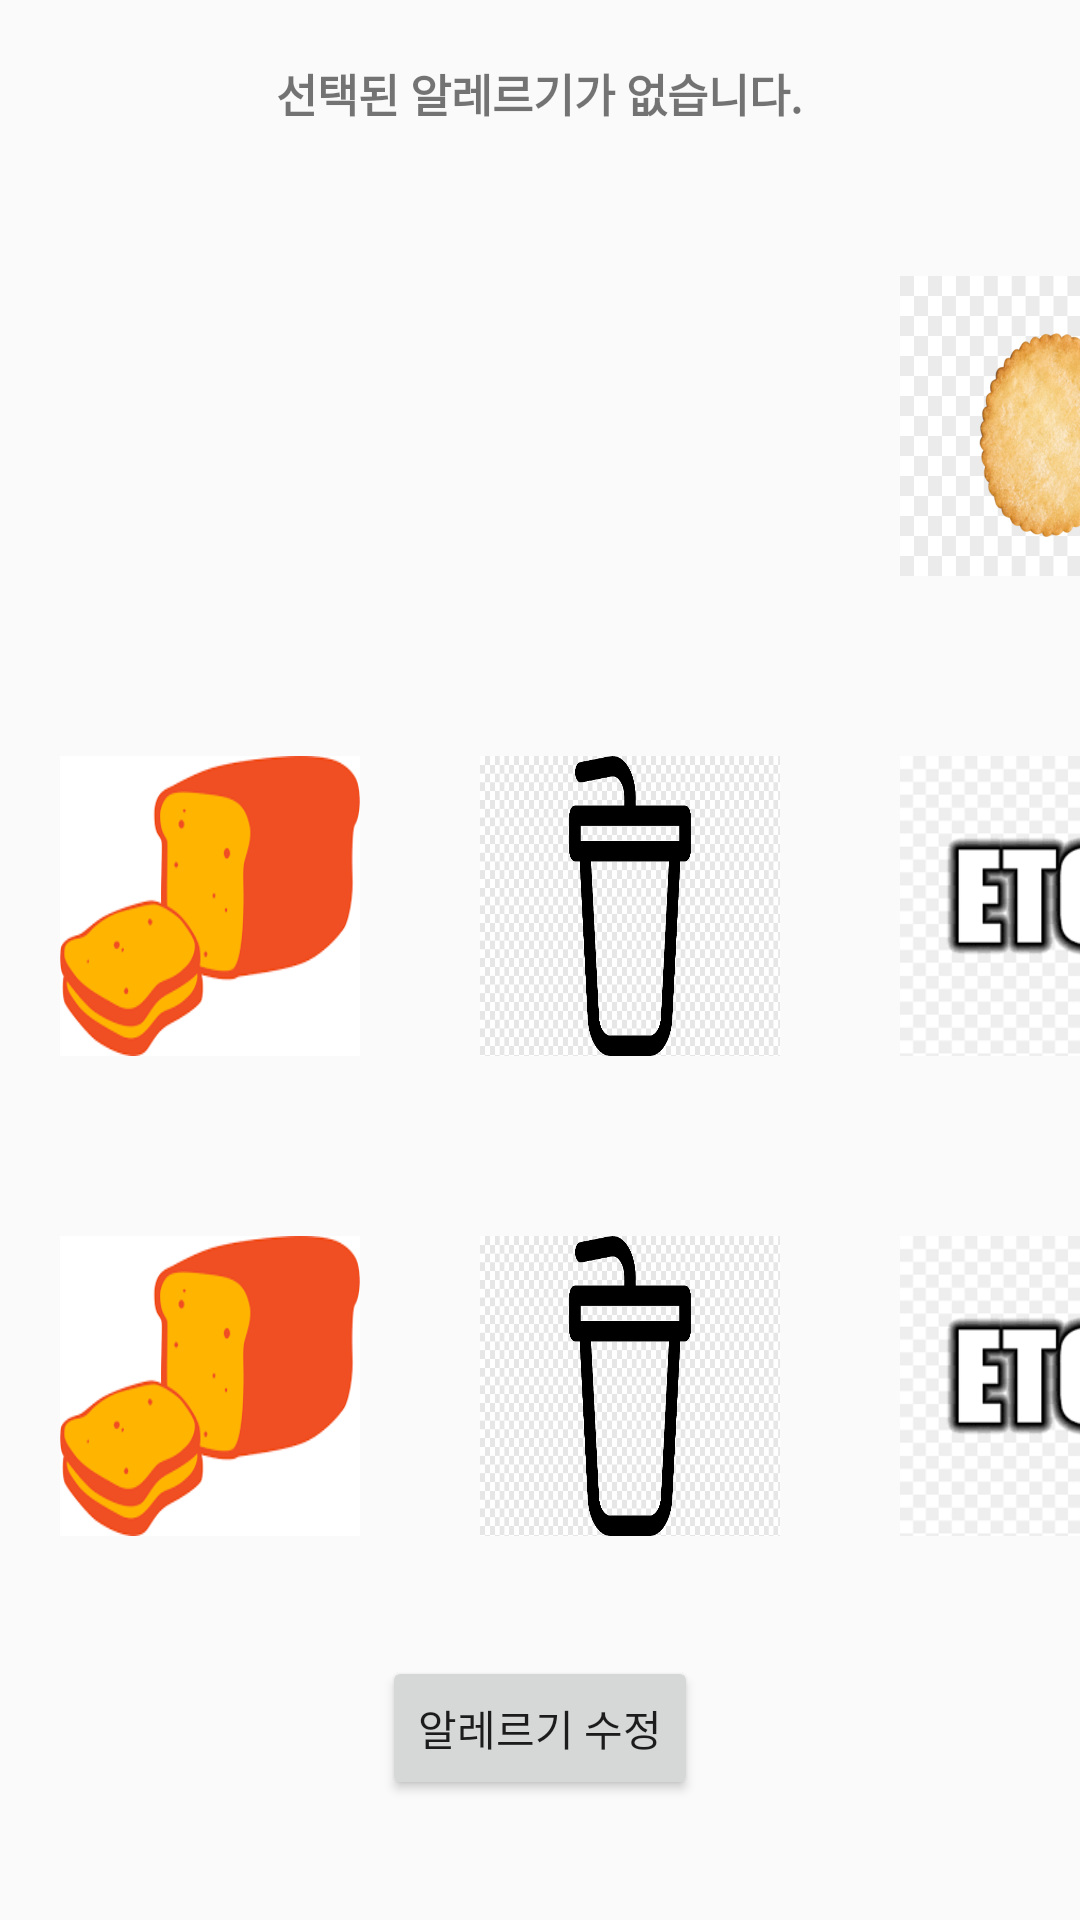

Here is an Android app screen rendered from its layout file. Give the layout XML and the strings, colors and styles it references.
<!-- AndroidManifest.xml: application theme Theme.Nutrient -->
<!-- res/layout/activity_main.xml -->
<?xml version="1.0" encoding="utf-8"?>
<LinearLayout xmlns:android="http://schemas.android.com/apk/res/android"
    android:layout_width="match_parent"
    android:layout_height="match_parent"
    android:orientation="vertical">

    <TextView
        android:id="@+id/textview1"
        android:layout_width="wrap_content"
        android:layout_height="wrap_content"
        android:text="선택된 알레르기가 없습니다."
        android:textSize="45px"
        android:textStyle="bold"
        android:layout_gravity="center_horizontal"
        android:layout_margin="20dp"
        />

    <LinearLayout
        android:layout_width="wrap_content"
        android:layout_height="wrap_content"
        android:layout_marginTop="10dp"
        android:layout_marginBottom="10dp"
        android:layout_gravity="center_horizontal">


        <ImageButton
            android:id="@+id/all"
            android:layout_width="100dp"
            android:layout_height="100dp"
            android:scaleType="fitXY"
            android:src="@drawable/all"
            android:layout_margin="20dp"
            android:background="@android:color/transparent"
            />

        <ImageButton
            android:id="@+id/ramen"
            android:layout_width="100dp"
            android:layout_height="100dp"
            android:scaleType="fitXY"
            android:src="@drawable/ramen"
            android:layout_margin="20dp"
            android:background="@android:color/transparent"
            />

        <ImageButton
            android:id="@+id/snack"
            android:layout_width="100dp"
            android:layout_height="100dp"
            android:scaleType="fitXY"
            android:src="@drawable/snack"
            android:layout_margin="20dp"
            android:background="@android:color/transparent"
            />

    </LinearLayout>

    <LinearLayout
        android:layout_width="wrap_content"
        android:layout_height="wrap_content"
        android:layout_marginTop="10dp"
        android:layout_marginBottom="10dp"
        android:layout_gravity="center_horizontal">


        <ImageButton
            android:id="@+id/bread"
            android:layout_width="100dp"
            android:layout_height="100dp"
            android:scaleType="fitXY"
            android:src="@drawable/bread"
            android:layout_margin="20dp"
            android:background="@android:color/transparent"
            />

        <ImageButton
            android:id="@+id/drink"
            android:layout_width="100dp"
            android:layout_height="100dp"
            android:scaleType="fitXY"
            android:src="@drawable/drink"
            android:layout_margin="20dp"
            android:background="@android:color/transparent"
            />

        <ImageButton
            android:id="@+id/etc"
            android:layout_width="100dp"
            android:layout_height="100dp"
            android:scaleType="fitXY"
            android:src="@drawable/etc"
            android:layout_margin="20dp"
            android:background="@android:color/transparent"
            />

    </LinearLayout>

    <LinearLayout
        android:layout_width="wrap_content"
        android:layout_height="wrap_content"
        android:layout_marginTop="10dp"
        android:layout_marginBottom="10dp"
        android:layout_gravity="center_horizontal">


        <ImageButton
            android:id="@+id/bread1"
            android:layout_width="100dp"
            android:layout_height="100dp"
            android:scaleType="fitXY"
            android:src="@drawable/bread"
            android:layout_margin="20dp"
            android:background="@android:color/transparent"
            />

        <ImageButton
            android:id="@+id/drink1"
            android:layout_width="100dp"
            android:layout_height="100dp"
            android:scaleType="fitXY"
            android:src="@drawable/drink"
            android:layout_margin="20dp"
            android:background="@android:color/transparent"
            />

        <ImageButton
            android:id="@+id/etc1"
            android:layout_width="100dp"
            android:layout_height="100dp"
            android:scaleType="fitXY"
            android:src="@drawable/etc"
            android:layout_margin="20dp"
            android:background="@android:color/transparent"
            />

    </LinearLayout>

    <Button
        android:id="@+id/revise"
        android:layout_width="wrap_content"
        android:layout_height="wrap_content"
        android:text="알레르기 수정"
        android:layout_margin="10dp"
        android:layout_gravity="center_horizontal"
        />



</LinearLayout>
<!-- resources referenced by this layout -->
<resources>
  <!-- drawable bread: png bitmap (drawable, 4703 bytes) -->
  <!-- drawable drink: png bitmap (drawable, 3869 bytes) -->
  <!-- drawable etc: png bitmap (drawable, 4331 bytes) -->
  <!-- drawable snack: png bitmap (drawable, 60453 bytes) -->
  <style name="Theme.Nutrient" parent="Theme.AppCompat.Light.DarkActionBar">
          
          <item name="windowNoTitle">true</item>
          <item name="colorPrimary">@color/purple_500</item>
          <item name="colorPrimaryDark">@color/purple_700</item>
          <item name="colorAccent">@color/teal_200</item>
          
      </style>
  <!-- not gathered from this repository: default colours our renderer supplied (Android Studio template values) -->
  <color name="purple_500">#FF6200EE</color>
  <color name="purple_700">#FF3700B3</color>
  <color name="teal_200">#FF03DAC5</color>
</resources>
